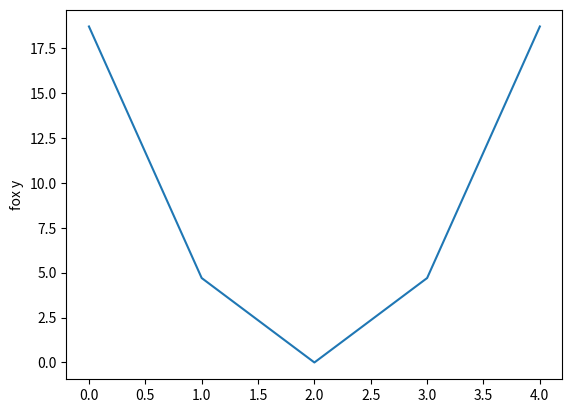

Here is the Python script that generated this plot:
import matplotlib.pyplot as plt
import numpy
a = [0,1,2,3,4]
data = [[1,2],[2,4],[3,6]]
lost = []
def forward(x,y,w):
    return (w*x-y)**2
for i in a:
    sum = 0
    for item in data:
        sum += forward(item[0], item[1], i)
    lost.append(round(sum / len(data),1))
print(lost)
plt.plot(lost)
plt.ylabel("fox x")
plt.ylabel("fox y")
plt.show()
